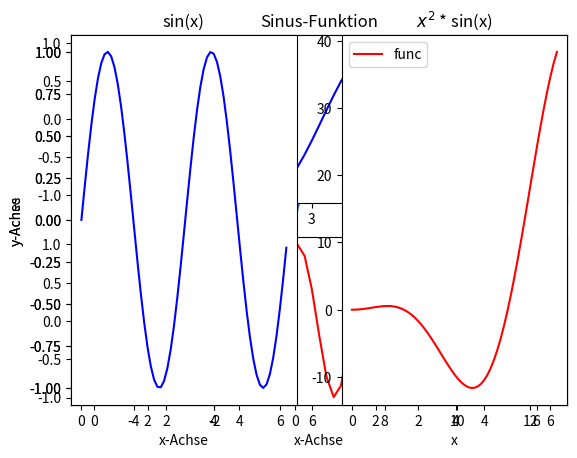
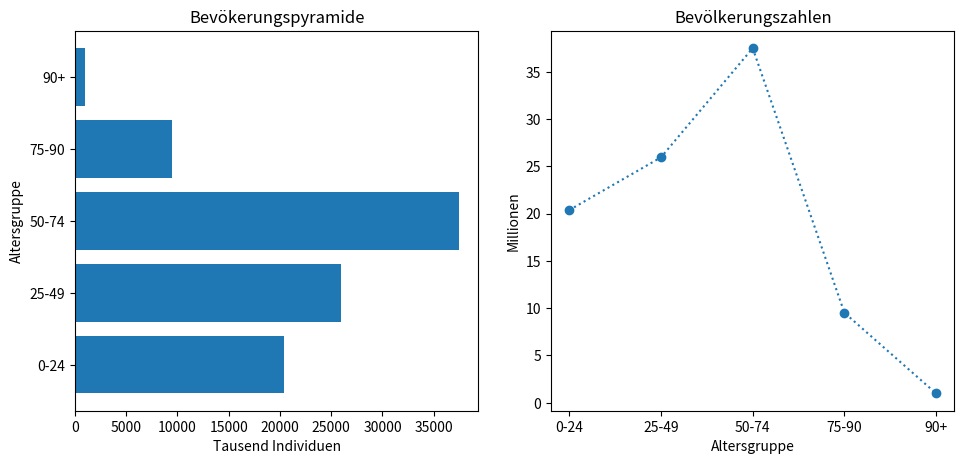
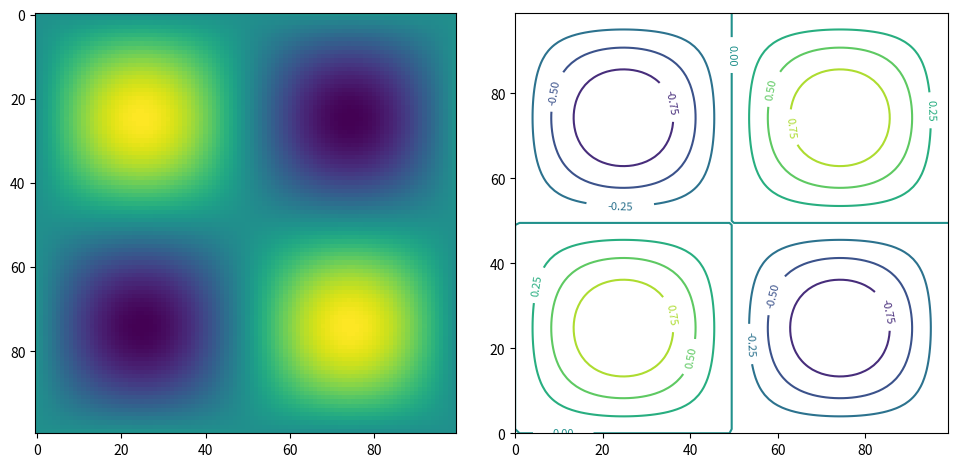
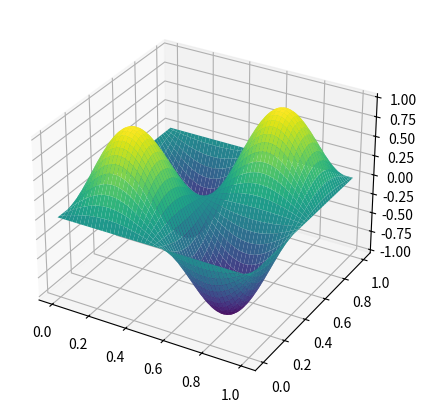
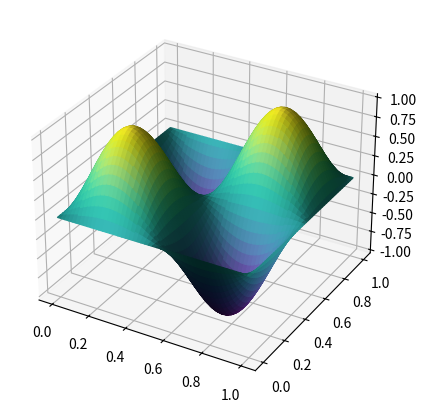

Recreate these plots in Python, in order. (Note: this script raises an exception after producing the figures.)
import numpy as np
a = np.array([1,2,3,4,5])
print(a)

print(a.shape)
print(a.size)
print(a.ndim)

x = np.arange(100)
print(x.shape, x.size, x.ndim)
y = np.random.rand(20,5)
print(y.shape, y.size, y.ndim)

x = np.arange(100)
print(x.shape, x.size, x.ndim)
x.shape = (2,50)
print(x.shape, x.size, x.ndim)

y.shape = (4,5,-1)
print(y.shape, y.size, y.ndim)

print(a[0], a[2])

print(a[0:3])

x.shape = (20,5)

print("Die ersten 4 Zeilen\n", x[:4])
print("Zeile 18 bis zum Ende\n", x[18:])
print("Die letzten 4 Zeilen\n", x[-5:])
print("Die Zeilen umgekehrt\n", x[::-1])
print("Die erste Spalte\n", x[:,0])

print(x[(x % 2) == 0])

print(a[[2,0,4,1,3]])

u = np.arange(100)
u.shape = (20,5)
v = np.random.rand(4,20,5)
print("Form von u:", u.shape)
print("Form von v:", v.shape)
w1= u+v
print("Form von w1:", w1.shape)

w2 = u[np.newaxis, :, :] + v
print("Form von w2:", w2.shape)
w3 = np.tile(u, (4,1,1)) + v
print("Form von w3:", w3.shape)

print("Vergleich w1 mit w2: Identisch? ", np.all(w1 == w2))
print("Vergleich w1 mit w3: Identisch? ", np.all(w1 == w3))

x = np.arange(-5, 5, 0.1)  # Array von -5 bis 5 mit Schrittweite 0.1
y = np.arange(-8, 8, 0.25) # Array von -8 bis 8 mit Schrittweite 0.25
print(x.shape, y.shape)
z = x[np.newaxis, :] * y[:, np.newaxis]
print(z.shape)
print(z[:5,:5])

import matplotlib
print(matplotlib.__version__)
print(matplotlib.get_backend())
# matplotlib.use('nbagg')
# print(matplotlib.get_backend())

import matplotlib.pyplot as plt
y=np.sin(x)
plt.plot(x,y); # Verwende ein Semikolon, um die Ausgabe von Plot zu unterdrücken!

x = np.arange(0,2*np.pi,0.1)
y = np.sin(2*x)
plt.plot(x,y,'r-',lw=2,label='Sinus') # r-: rote durchgezogene linie; lw=2 Linienweite = 2pt
plt.xlabel('x-Achse')
plt.ylabel('y-Aches')
plt.title('Sinus-Funktion')
plt.legend(loc = 'upper right');

ax1 = plt.subplot(211)
ax1.plot(x,y,'b-')

ax2 = plt.subplot(212)
ax2.plot(2*x,np.sin(x*x),'r-');

ax1 = plt.subplot(121)
ax1.plot(x,y,'b-')
ax1.set_title('sin(x)')
ax1.set_xlabel('x-Achse')
ax1.set_ylabel('y-Achse')

ax2 = plt.subplot(122)
ax2.plot(x,(x*x*np.cos(x)),'r-', label='func')
ax2.set_title('$x^2$ * sin(x)')
ax2.legend(loc='upper left')
ax2.set_xlabel('x');

ref = ('0-24','25-49','50-74','75-90','90+') # Beschriftung der Altersgruppen
pop = np.array([20365,25939,37480,9513,982]) # Werte
x   = np.arange(np.size(pop))                # Einfache x-Zuordnungen für die Plots
fig = plt.figure()                           # Erzeuge Handle für die Graphik als Ganzes
ax1 = fig.add_subplot(121)                   # --- Erzeuge linkes Achsensystem ---
ax1.barh(x,pop)                              # Horizontales Balkendiagramm
ax1.set_yticks(x)                            # Erzeuge Markierungen für jeden Balken (und nur so viele)
ax1.set_yticklabels(ref)                     # Beschrifte die Markierungen mit den Altersgruppen
ax1.set_title('Bevökerungspyramide')         # Titel
ax1.set_xlabel('Tausend Individuen')         # x-Achse
ax1.set_ylabel('Altersgruppe')               # y-Achse

ax2 = fig.add_subplot(122)                   # --- Erzeuge rechtes Achsensystem ---
ax2.plot(x,pop/1000,linestyle=':',marker='o')# Liniengraphik mit Markern
ax2.set_xticks(x)                            # Erzeuge Markierungen an der x-Achse für jede Altersgruppe
ax2.set_xticklabels(ref)                     # Beschrifte x-Achsen Markierungen
ax2.set_title('Bevölkerungszahlen')          # Titel
ax2.set_xlabel('Altersgruppe')               # x-Achse
ax2.set_ylabel('Millionen')                  # y-Achse

fig.set_size_inches(10,5)                    # Definiere Graphik-Größe
fig.tight_layout(pad=2.);                    # Erhöhe Abstand zwischen Achsen

X = np.linspace(0,1,100)                      # x-Koordinaten
Y = np.linspace(0,1,100)                      # y-Koordinaten
X,Y = np.meshgrid(X,Y)                        # (x,y)-Gitter
f = np.sin(2*np.pi*X) * np.sin(2*np.pi*Y)     # Funktion f(x,y)

fig2 = plt.figure()                           # Erzeuge Handle für die Graphik als Ganzes
ax1 = fig2.add_subplot(121)                   # --- Erstes Achsensystem ---
ax1.imshow(f)                                 # Farbdarstellung der Funktion in der (x,y)-Ebene

ax2 = fig2.add_subplot(122)                   # --- Zweites Achsensystem ---
#ax2.contourf(f)                              # gefüllte Kontouren
cont = ax2.contour(f, cmap='viridis');        # Höhenlinien
ax2.clabel(cont,fontsize=8);                  # Zahldarstellung an den Höhenlinien

fig2.set_size_inches(10,5)                    # Definiere Graphik-Größe
fig2.tight_layout(pad=2.);                    # Erhöhe Abstand zwischen Achsen

fig3 = plt.figure()                      # Erzeuge Graphik
ax1 = fig3.add_subplot(projection='3d')  # Definiere 3D Projektion

ax1.plot_surface(X,Y,f,cmap='viridis');  # Plotte 3D Oberfläche
fig3.set_size_inches(10,5);              # Definiere Graphik-Größe

from matplotlib import cm                    # importiere ColorMap Umgebung
from matplotlib.colors import LightSource    # importiere LightSource
ls = LightSource(azdeg=340, altdeg=45)       # Definiere den Einstrahlwinkel der Lichtquelle

fig3 = plt.figure()                          # Erzeuge Graphik
ax1  = fig3.add_subplot(projection='3d')     # Definiere 3D Projektion

rgb = ls.shade(f, cmap=cm.viridis, vert_exag=1, blend_mode='soft') # ls.shade erzeugt die Schattenwürfe
ax1.plot_surface(X,Y,f,facecolors=rgb);      # Plotte 3D Oberfläche
fig3.set_size_inches(10,5);                  # Definiere Graphik-Größe

import matplotlib.animation as animation      # lade das animation Paket
from IPython.display import HTML              # zur Darstellung im Jupyter Notebook benötigen wir diese Umgebung

fig, ax = plt.subplots()                      # erzeuge die Graphik

x = np.linspace(0,2*np.pi,100)                # -- der eigentliche Plot, ein einfacher Sinus
line, = ax.plot(x, np.sin(x));                # wir erhalten einen handle für die Linie der y-Werte

def animate(i):                               # wir definieren eine Funktion für die verschiedenen Frames
    line.set_ydata(np.sin(x + i / (5*np.pi))) # Dabei wird die Linie verschoben...
    return line,

                                              # -- es folgt die Animation
ani = animation.FuncAnimation(
    fig, animate, interval=20, blit=True, save_count=100)

HTML(ani.to_jshtml())                         # diesen Befehl benötigen wir zur Darstellung in Jupyter
#ani.save("movie.mp4")                        # um ein Video zu speichern, kann save verwendet werden





